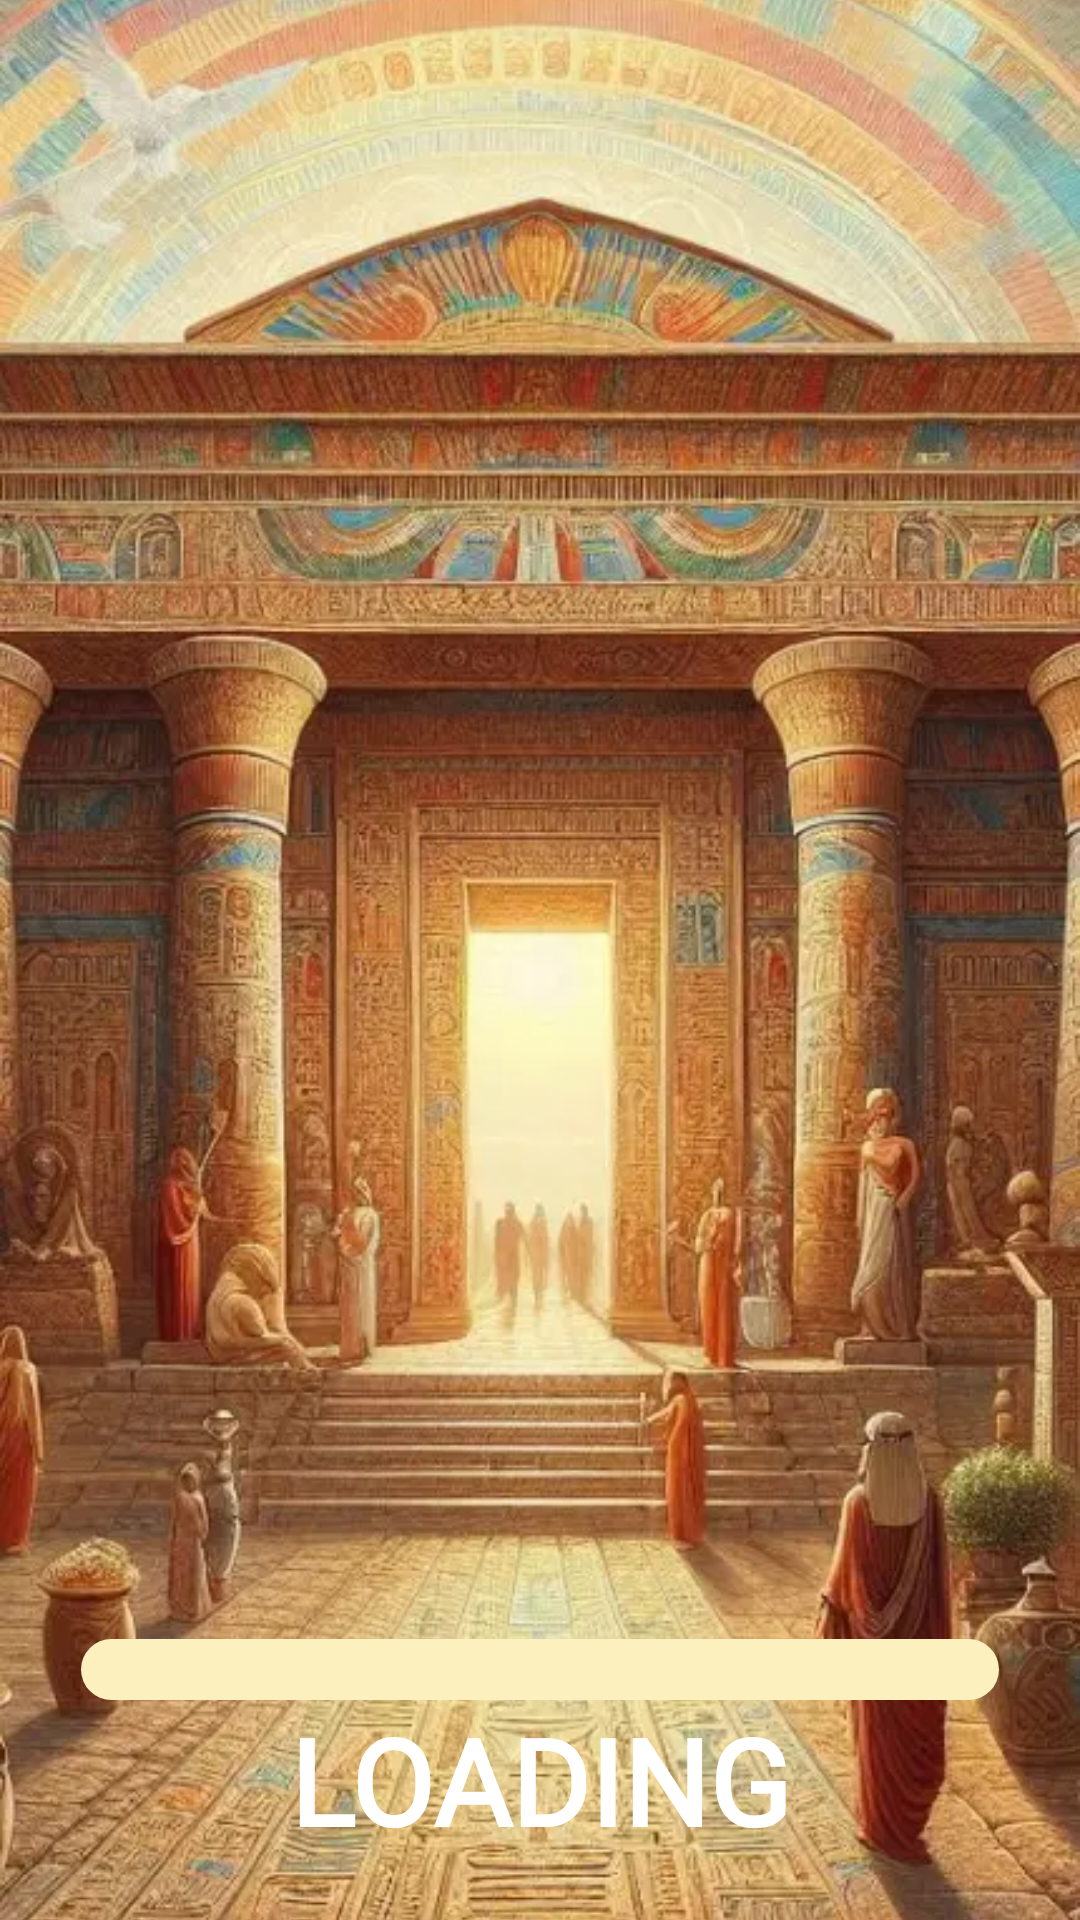

Write the Android layout XML for this screen, with the resource values it uses.
<!-- AndroidManifest.xml: application theme Theme.LegacyOfTheNile -->
<!-- res/layout/activity_loading.xml -->
<?xml version="1.0" encoding="utf-8"?>
<androidx.constraintlayout.widget.ConstraintLayout xmlns:android="http://schemas.android.com/apk/res/android"
    xmlns:app="http://schemas.android.com/apk/res-auto"
    xmlns:tools="http://schemas.android.com/tools"
    android:id="@+id/main"
    android:layout_width="match_parent"
    android:layout_height="match_parent"
    tools:context=".ui.loading.LoadingActivity">

    <ImageView
        android:layout_width="0dp"
        android:layout_height="0dp"
        app:layout_constraintStart_toStartOf="parent"
        app:layout_constraintEnd_toEndOf="parent"
        app:layout_constraintTop_toTopOf="parent"
        app:layout_constraintBottom_toBottomOf="parent"
        android:src="@drawable/loading_bckgr"
        android:scaleType="centerCrop"
        />

    <ProgressBar
        android:id="@+id/pbLoading"
        android:layout_width="0dp"
        android:layout_height="0dp"
        app:layout_constraintDimensionRatio="364:24"
        android:max="100"
        android:progress="0"
        android:progressDrawable="@drawable/progress_loading"
        style="@style/Widget.AppCompat.ProgressBar.Horizontal"
        app:layout_constraintStart_toStartOf="parent"
        app:layout_constraintEnd_toEndOf="parent"
        app:layout_constraintBottom_toTopOf="@id/tvLoading"
        app:layout_constraintWidth_percent="0.85"
        />

    <TextView
        android:id="@+id/tvLoading"
        android:layout_width="wrap_content"
        android:layout_height="wrap_content"
        app:layout_constraintStart_toStartOf="parent"
        app:layout_constraintEnd_toEndOf="parent"
        app:layout_constraintBottom_toBottomOf="parent"
        android:layout_marginBottom="20dp"
        android:text="@string/loading"
        android:fontFamily="@font/main_font"
        android:textColor="@color/white"
        android:textSize="40dp"
        android:textStyle="bold"
        />

</androidx.constraintlayout.widget.ConstraintLayout>
<!-- resources referenced by this layout -->
<resources>
  <!-- drawable loading_bckgr: png bitmap (drawable, 883865 bytes) -->
  <!-- drawable progress_loading (drawable) -->
  <?xml version="1.0" encoding="utf-8"?>
  <layer-list xmlns:android="http://schemas.android.com/apk/res/android">
      <item android:id="@android:id/background">
          <shape>
              <solid
                  android:color="#FDF0BF"
                  />
              <corners android:radius="250dp" />
  
          </shape>
      </item>
  
      <item
          android:id="@android:id/progress"
          >
          <clip>
              <shape>
                  <corners
                      android:radius="250dp" />
                  <gradient
                      android:startColor="#490903"
                      android:endColor="#EB3322"
                      android:angle="180" />
              </shape>
          </clip>
      </item>
  </layer-list>
  <string name="loading">LOADING</string>
  <style name="Theme.LegacyOfTheNile" parent="Base.Theme.LegacyOfTheNile" />
  <style name="Base.Theme.LegacyOfTheNile" parent="Theme.Material3.DayNight.NoActionBar">
          
          
      </style>
  <!-- not gathered from this repository: default colours our renderer supplied (Android Studio template values) -->
  <color name="white">#FFFFFFFF</color>
</resources>
